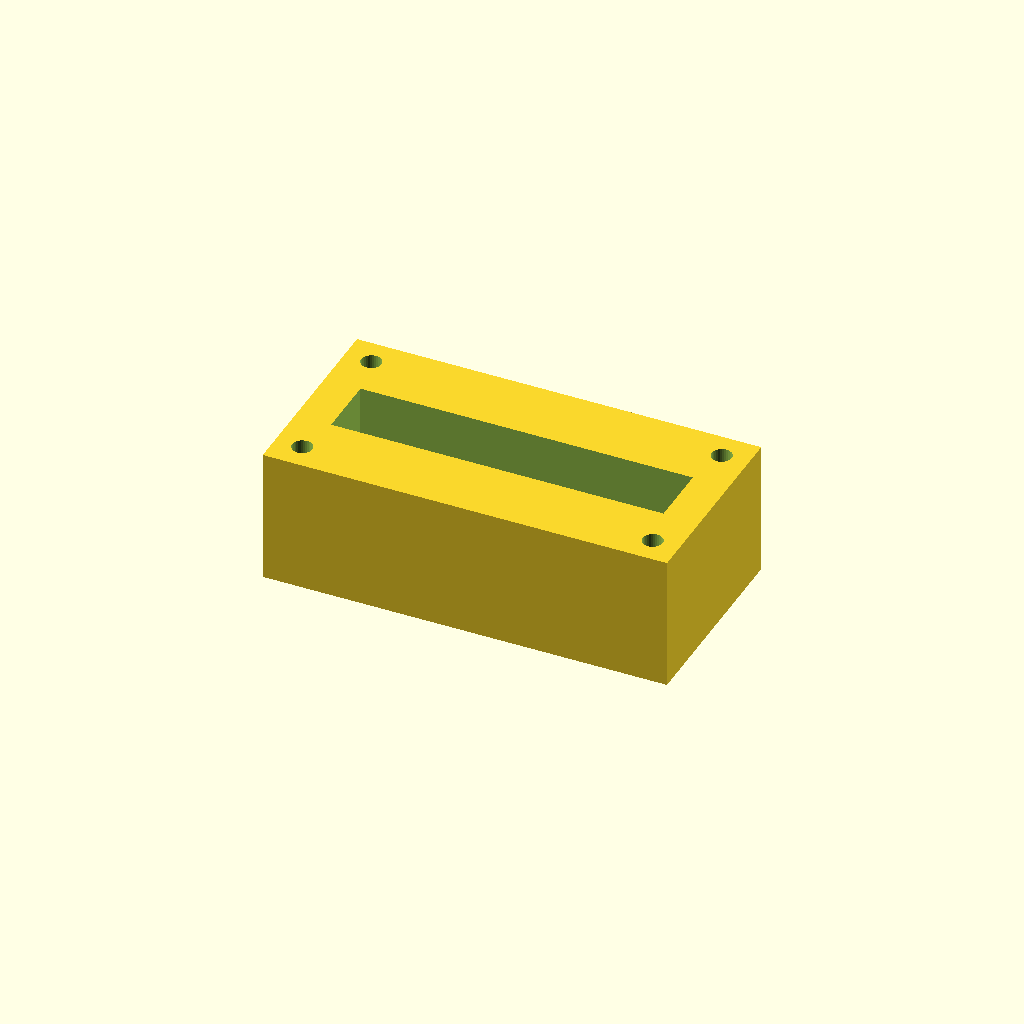
Cell 1 — every parameter at its default value.
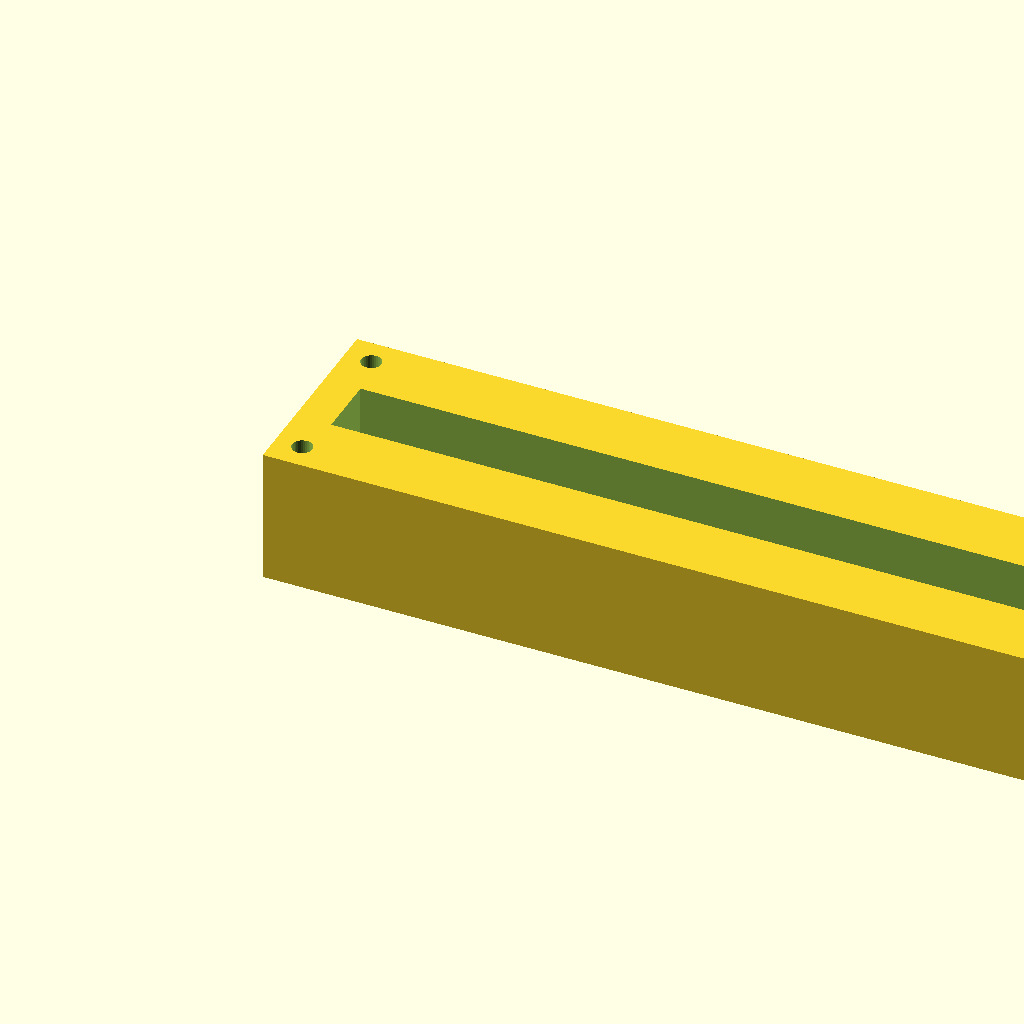
Cell 2: block_l = 180 (everything else at default).
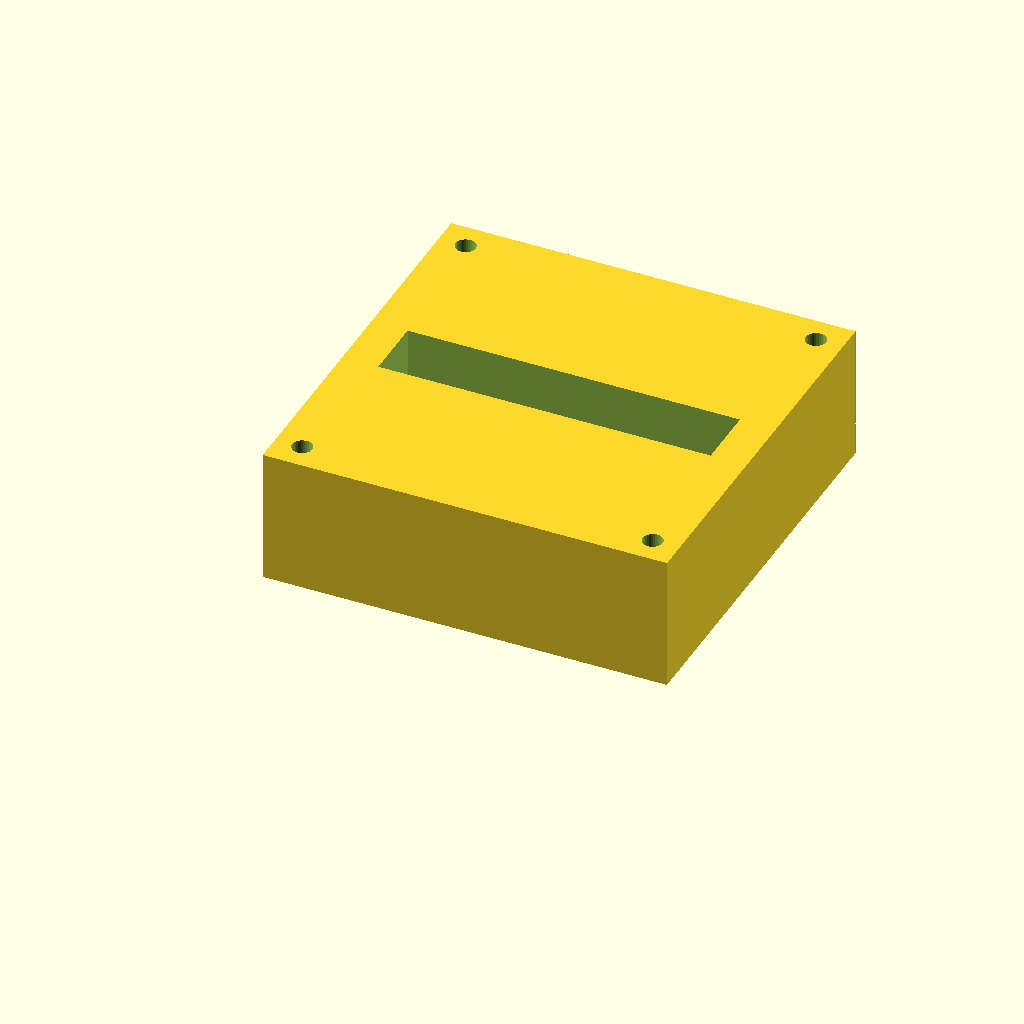
Cell 3: the same model with block_w = 90.
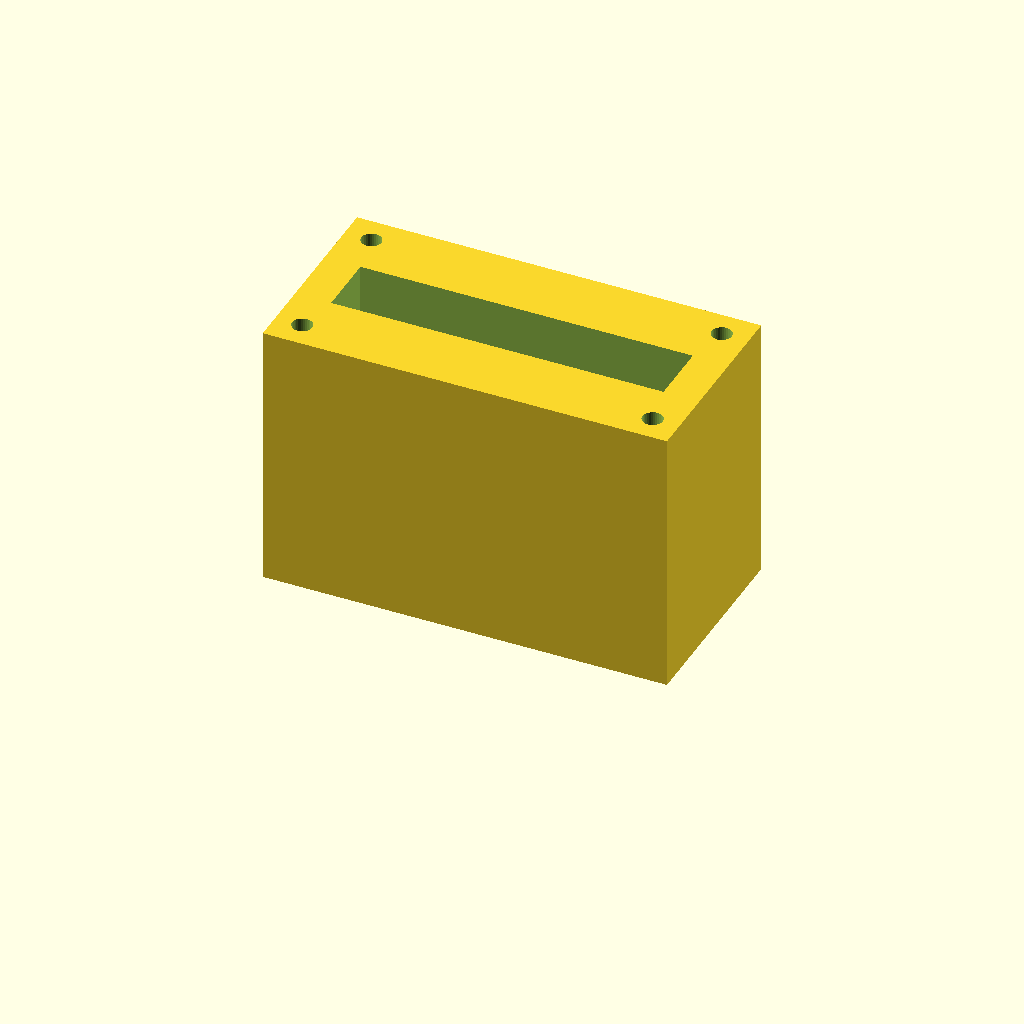
Cell 4 — block_h set to 60, the other parameters unchanged.
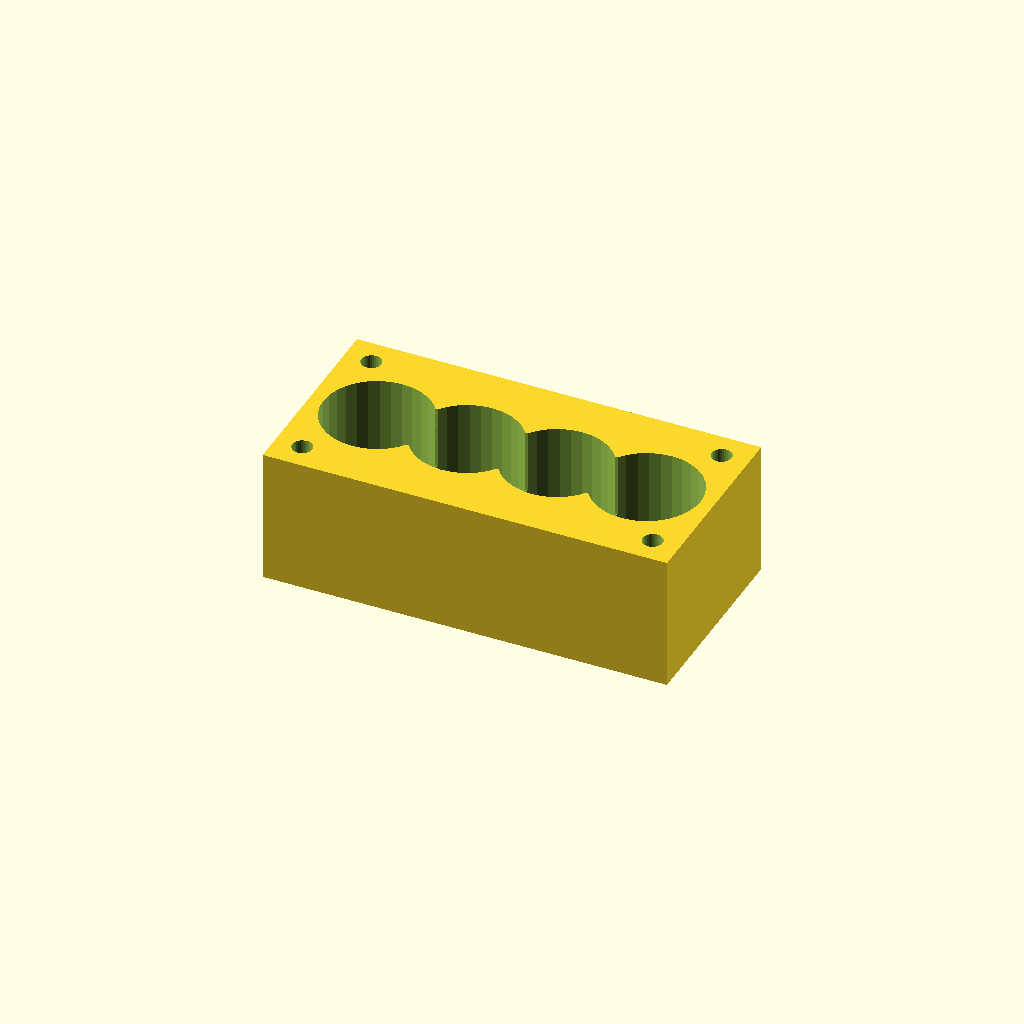
Cell 5: the same model with port_d = 24.
All cells are drawn from one camera (rotation 55°, 0°, 25°, orthographic, colour scheme Cornfield), so only the parameter changes between them.
OpenSCAD source file optional_data/data/solid2/manifoldblock/part_0152.scad:
$fn = 32;

// ----------------------------------------------------------------------
// Manifold block: gallery_top manifold
// ----------------------------------------------------------------------

// --- parameters (mm) ---
block_l = 90;             // block length, X
block_w = 45;             // block width, Y
block_h = 30;             // block height, Z
port_d = 12;              // port bore diameter
port_pitch = 20;          // port pitch along X
gallery_d = 14;           // top gallery width, Y
gallery_depth = 14;       // gallery pocket depth
wall_p = 8;               // gallery end wall thickness, X
mnt_d = 4.5;              // mounting hole diameter
mnt_in = 6;               // mounting hole inset from the edges

n_ports = 4;  // ports in the row
port_x0 = (block_l - (n_ports - 1) * port_pitch) / 2;  // first port X

difference() {
  cube([block_l, block_w, block_h]);
  for (i = [0 : n_ports - 1])
    translate([port_x0 + i * port_pitch, block_w / 2, -1])
      cylinder(h = block_h + 2, d = port_d);
  translate([wall_p, block_w / 2 - gallery_d / 2, block_h - gallery_depth])
    cube([block_l - 2 * wall_p, gallery_d, gallery_depth + 1]);
  for (cx = [mnt_in, block_l - mnt_in])
    for (cy = [mnt_in, block_w - mnt_in])
      translate([cx, cy, -1]) cylinder(h = block_h + 2, d = mnt_d);
}
Customizer parameters (derived from the source; name, type, default, range or options):
block_l: number, default 90
block_w: number, default 45
block_h: number, default 30
port_d: number, default 12
port_pitch: number, default 20
gallery_d: number, default 14
gallery_depth: number, default 14
wall_p: number, default 8
mnt_d: number, default 4.5
mnt_in: number, default 6
n_ports: number, default 4
